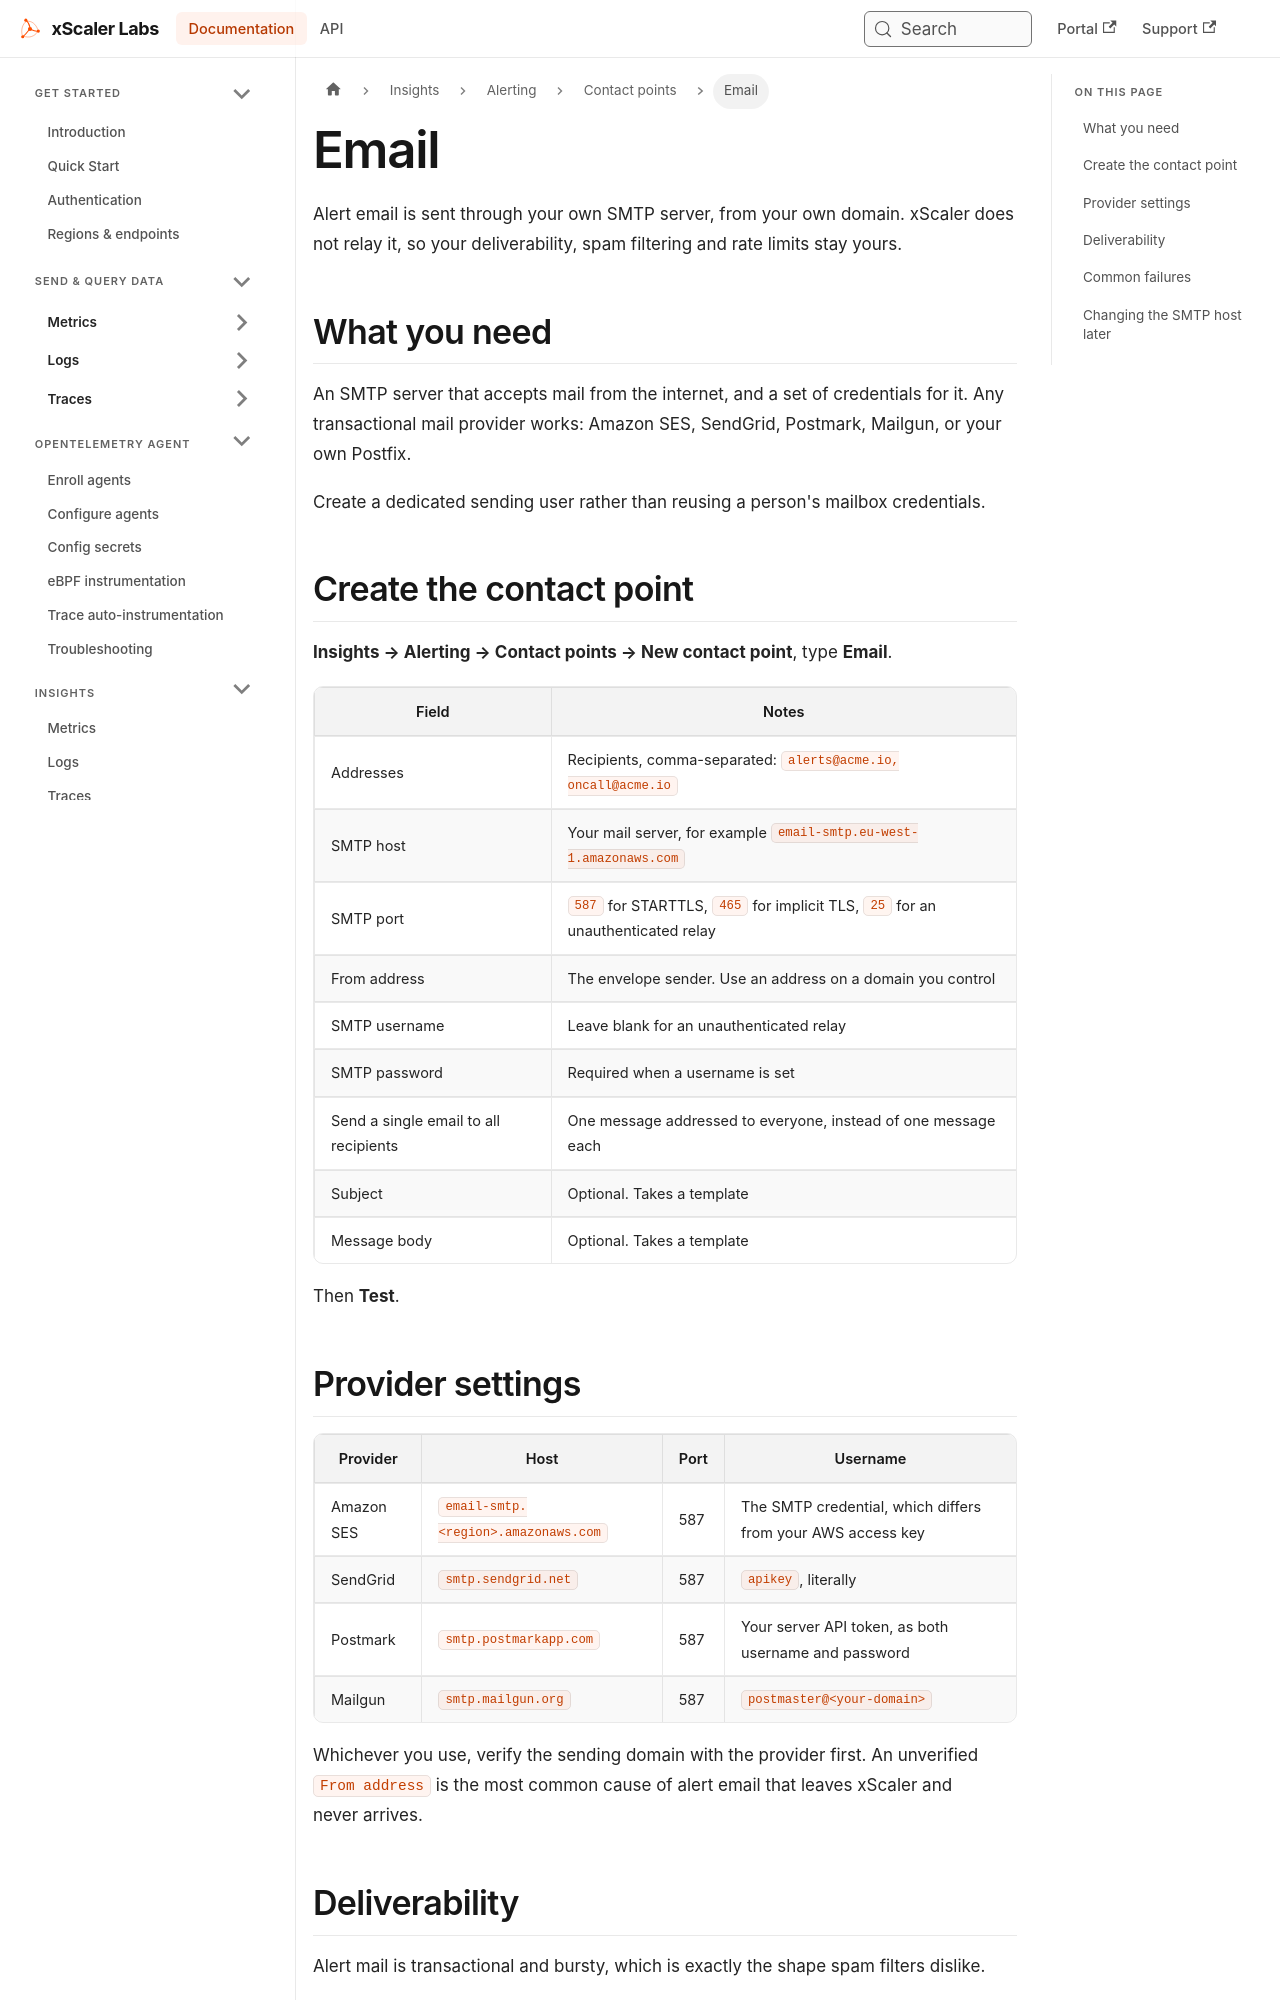

repository: xscaler/docs · page: insights/alerting/contact-points/email.html · generator: docusaurus

---
id: email
title: Email
sidebar_label: Email
slug: /insights/alerting/contact-points/email
---

# Email

Alert email is sent through your own SMTP server, from your own domain. xScaler
does not relay it, so your deliverability, spam filtering and rate limits stay
yours.

## What you need

An SMTP server that accepts mail from the internet, and a set of credentials
for it. Any transactional mail provider works: Amazon SES, SendGrid, Postmark,
Mailgun, or your own Postfix.

Create a dedicated sending user rather than reusing a person's mailbox
credentials.

## Create the contact point

**Insights → Alerting → Contact points → New contact point**, type **Email**.

| Field | Notes |
|-------|-------|
| Addresses | Recipients, comma-separated: `alerts@acme.io, oncall@acme.io` |
| SMTP host | Your mail server, for example `email-smtp.eu-west-1.amazonaws.com` |
| SMTP port | `587` for STARTTLS, `465` for implicit TLS, `25` for an unauthenticated relay |
| From address | The envelope sender. Use an address on a domain you control |
| SMTP username | Leave blank for an unauthenticated relay |
| SMTP password | Required when a username is set |
| Send a single email to all recipients | One message addressed to everyone, instead of one message each |
| Subject | Optional. Takes a template |
| Message body | Optional. Takes a template |

Then **Test**.

## Provider settings

| Provider | Host | Port | Username |
|----------|------|------|----------|
| Amazon SES | `email-smtp.<region>.amazonaws.com` | 587 | The SMTP credential, which differs from your AWS access key |
| SendGrid | `smtp.sendgrid.net` | 587 | `apikey`, literally |
| Postmark | `smtp.postmarkapp.com` | 587 | Your server API token, as both username and password |
| Mailgun | `smtp.mailgun.org` | 587 | `postmaster@<your-domain>` |

Whichever you use, verify the sending domain with the provider first. An
unverified `From address` is the most common cause of alert email that leaves
xScaler and never arrives.
